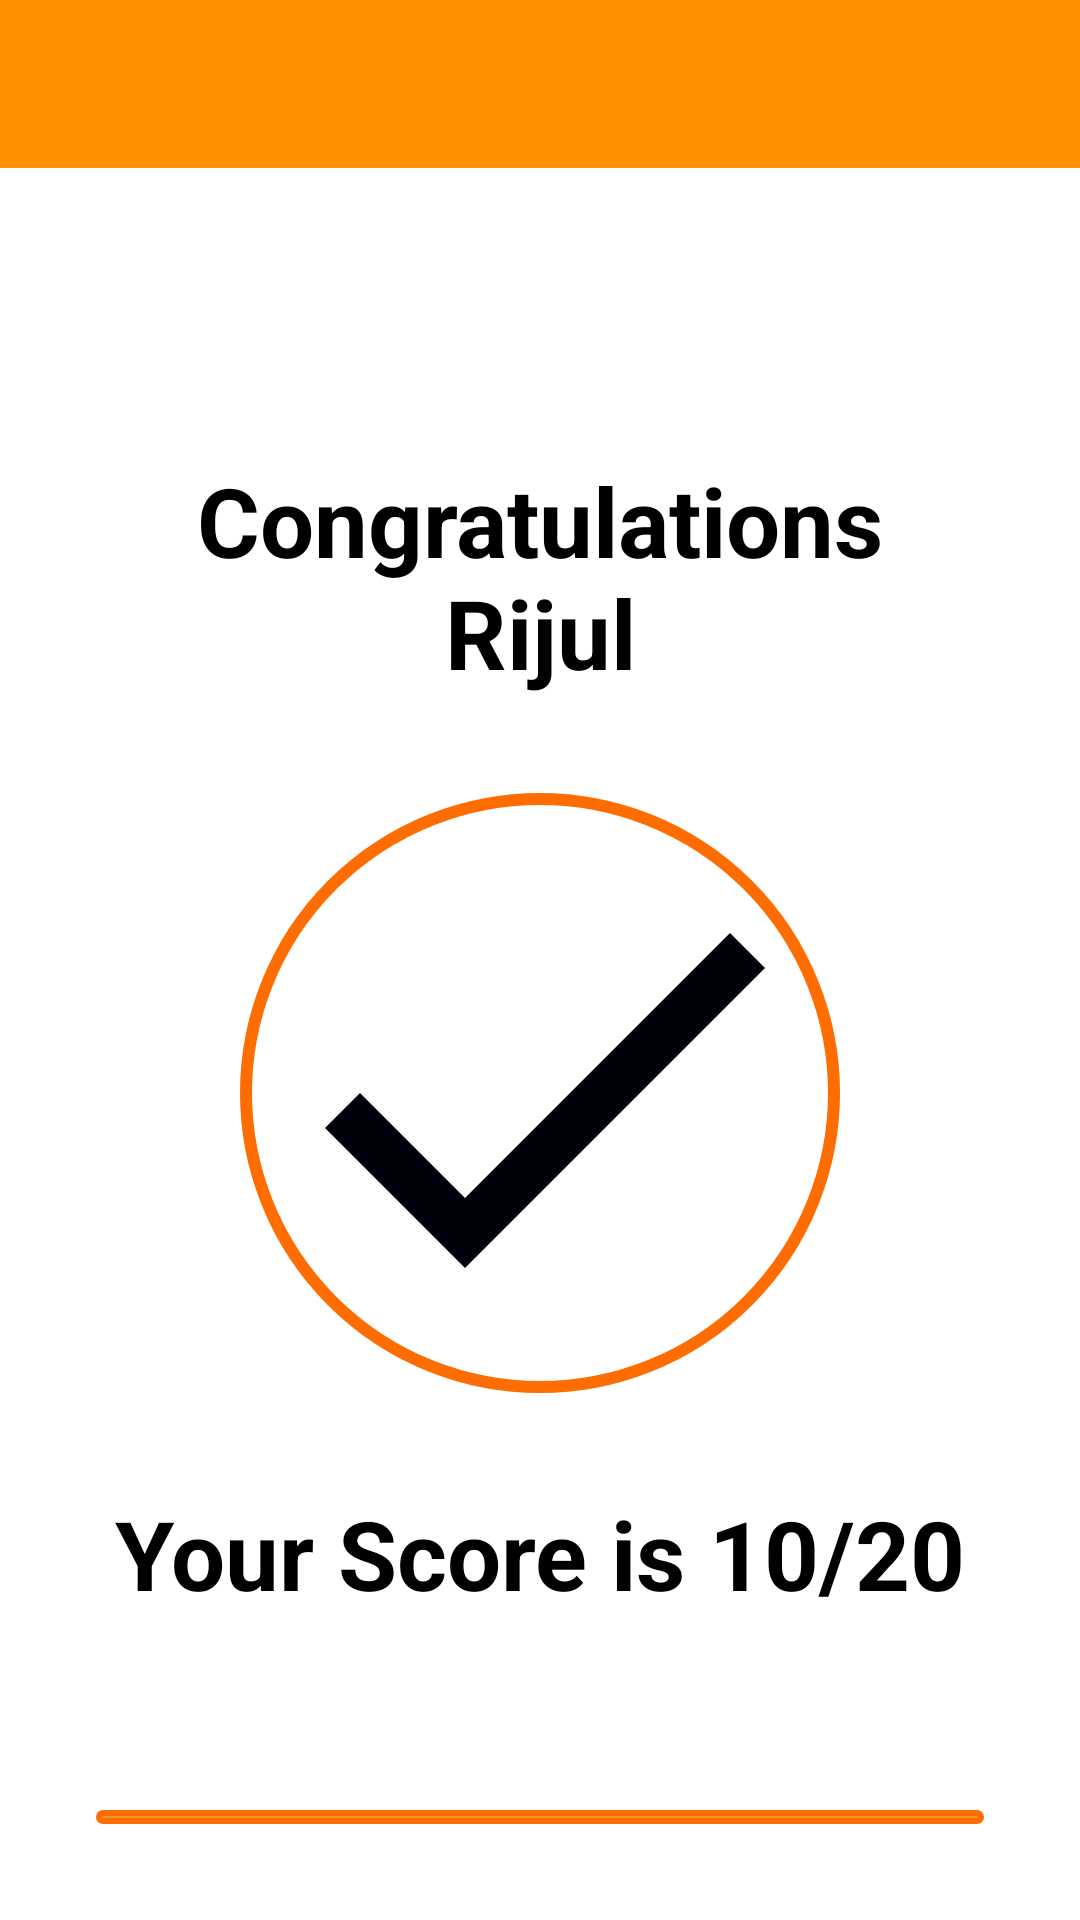

Android layout source for this screen:
<!-- AndroidManifest.xml: application theme Theme.ThinkTankTrivia -->
<!-- res/layout/activity_finish.xml -->
<?xml version="1.0" encoding="utf-8"?>
<LinearLayout xmlns:android="http://schemas.android.com/apk/res/android"
    xmlns:app="http://schemas.android.com/apk/res-auto"
    xmlns:tools="http://schemas.android.com/tools"
    android:layout_width="match_parent"
    android:layout_height="match_parent"
    android:background="@drawable/ic_background"
    android:orientation="vertical"
    tools:context=".Activity.FinishActivity">
    <com.google.android.material.appbar.AppBarLayout
        android:layout_width="match_parent"
        android:layout_height="@dimen/app_bar_size_56dp">
        <androidx.appcompat.widget.Toolbar
            android:id="@+id/toolbar"
            android:layout_width="match_parent"
            android:layout_height="match_parent"
            android:background="@color/very_very_light_orange"
            android:minHeight="?attr/actionBarSize"
            tools:layout_editor_absoluteX="0dp"
            tools:layout_editor_absoluteY="0dp" />
    </com.google.android.material.appbar.AppBarLayout>
    <LinearLayout
        android:layout_marginTop="@dimen/margin_top_64dp"
        android:layout_width="match_parent"
        android:layout_height="match_parent"
        android:gravity="center|top"
        android:orientation="vertical">
        <TextView
            android:id="@+id/congoandname"
            android:layout_width="match_parent"
            android:layout_height="wrap_content"
            android:text="Congratulations Rijul"
            android:textSize="@dimen/tv_size_32sp"
            android:textStyle="bold"
            android:textColor="@color/black"
            android:layout_margin="@dimen/cardview_margin_top"
            android:gravity="center"/>
            <ImageView
                android:src="@drawable/baseline_done_24"
                android:gravity="center"
                android:layout_width="@dimen/imageView_size"
                android:layout_height="@dimen/imageView_size"
                android:background="@drawable/circular_bgf"/>
            <TextView
                android:id="@+id/Score"
                android:layout_width="match_parent"
                android:layout_height="wrap_content"
                android:text="Your Score is 10/20"
                android:textSize="@dimen/tv_size_32sp"
                android:textStyle="bold"
                android:textColor="@color/black"
                android:layout_margin="@dimen/cardview_margin_top"
                android:gravity="center"/>
        <TextView
            android:background="@drawable/sign_in_btn_bg"
            android:id="@+id/FinishBtn"
            android:layout_width="match_parent"
            android:layout_height="wrap_content"
            android:text="Finish"
            android:textSize="@dimen/tv_size_32sp"
            android:textStyle="bold"
            android:textColor="@color/black"
            android:layout_margin="@dimen/cardview_margin_top"
            android:gravity="center"/>

    </LinearLayout>
</LinearLayout>
<!-- resources referenced by this layout -->
<resources>
  <color name="black">#FF000000</color>
  <color name="very_very_light_orange">#ff9100</color>
  <dimen name="app_bar_size_56dp">56dp</dimen>
  <dimen name="cardview_margin_top">32dp</dimen>
  <dimen name="imageView_size">200dp</dimen>
  <dimen name="margin_top_64dp">64dp</dimen>
  
      // Intro screen
  <dimen name="tv_size_32sp">32sp</dimen>
  <!-- drawable baseline_done_24 (drawable) -->
  <vector android:height="24dp" android:tint="#00000B"
      android:viewportHeight="24" android:viewportWidth="24"
      android:width="24dp" xmlns:android="http://schemas.android.com/apk/res/android">
      <path android:fillColor="@android:color/white" android:pathData="M9,16.2L4.8,12l-1.4,1.4L9,19 21,7l-1.4,-1.4L9,16.2z"/>
  </vector>
  <!-- drawable circular_bgf (drawable) -->
  <?xml version="1.0" encoding="utf-8"?>
  <shape xmlns:android="http://schemas.android.com/apk/res/android" android:shape="oval">
      <stroke android:width="4dp" android:color="@color/orange" />
      <size android:width="200dp" android:height="200dp"/>
  </shape>
  <!-- drawable sign_in_btn_bg (drawable) -->
  <?xml version="1.0" encoding="utf-8"?>
  <ripple xmlns:android="http://schemas.android.com/apk/res/android"
      android:color="@color/white">
      <item android:id="@android:id/mask">
          <shape android:shape="rectangle">
              <solid android:color="@color/custom_orange" />
              <corners android:radius="@dimen/corner_radius_of_bg" />
          </shape>
      </item>
  
  
      <item android:id="@android:id/background">
          <shape android:shape="rectangle">
              <solid android:color="@color/custom_orange"/>
              <stroke android:color="@color/orange"
                      android:width="2dp"/>
              <corners android:radius="@dimen/corner_radius_of_bg" />
          </shape>
      </item>
  </ripple>
  <style name="Theme.ThinkTankTrivia" parent="Theme.MaterialComponents.DayNight.NoActionBar">
          
          <item name="colorPrimary">@color/orange</item>
          <item name="colorPrimaryVariant">@color/very_light_orange</item>
          <item name="colorOnPrimary">@color/very_very_light_orange</item>
          
          <item name="colorSecondary">@color/teal_200</item>
          <item name="colorSecondaryVariant">@color/teal_700</item>
          <item name="colorOnSecondary">@color/black</item>
          
          <item name="android:statusBarColor">?attr/colorPrimaryVariant</item>
          
      </style>
  <color name="orange">#ff6d00</color>
  <color name="white">#FFFFFFFF</color>
  <color name="custom_orange">#EE9724</color>
  <dimen name="corner_radius_of_bg">16dp</dimen>
  <color name="very_light_orange">#ff8500</color>
  <color name="teal_200">#FF03DAC5</color>
  <color name="teal_700">#FF018786</color>
</resources>
